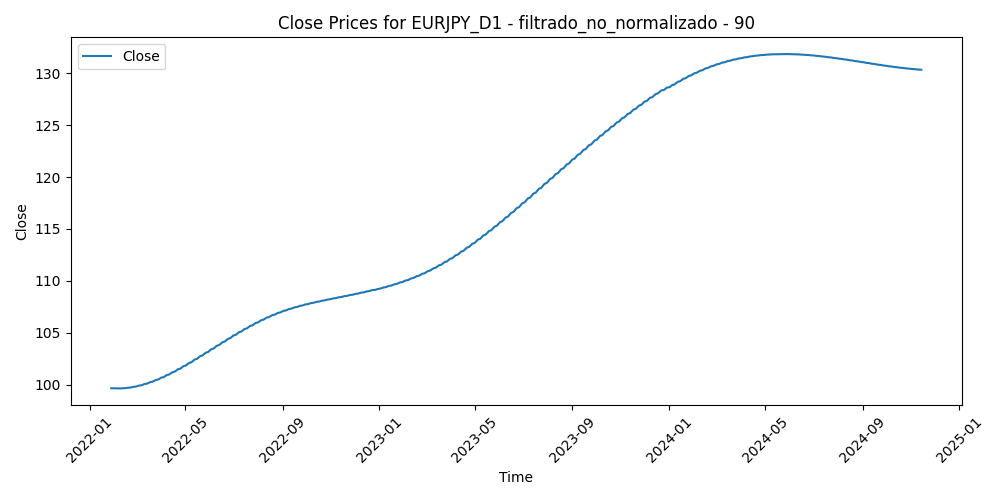

The data file committed next to this chart (first rows):
Time, Close, Volume, diferencia_media_90
2022-01-28, 99.67, 75834, 1.552
2022-01-31, 99.66, 68603, 0.674
2022-02-01, 99.66, 64999, 0.713
2022-02-02, 99.66, 57179, 0.6334
2022-02-03, 99.65, 76547, -1.498
2022-02-04, 99.65, 73664, -1.832
2022-02-07, 99.65, 68744, -1.596
2022-02-08, 99.65, 58821, -1.801
2022-02-09, 99.66, 56533, -1.821
2022-02-10, 99.66, 77277, -2.372
2022-02-11, 99.67, 83586, -0.8255
2022-02-14, 99.67, 93743, -0.4239
2022-02-15, 99.68, 72226, -1.082
2022-02-16, 99.69, 69013, -1.093
2022-02-17, 99.71, 95816, -0.3689
2022-02-18, 99.72, 77917, -0.09206
2022-02-21, 99.73, 56512, 0.3779
2022-02-22, 99.75, 101379, -0.2114
2022-02-23, 99.77, 61647, 0.05119
2022-02-24, 99.79, 164280, 0.7215
2022-02-25, 99.81, 107763, -0.2198
2022-02-28, 99.83, 127858, 0.9876
2022-03-01, 99.85, 104547, 2.114
2022-03-02, 99.88, 109192, 1.434
2022-03-03, 99.9, 88059, 2.067
2022-03-04, 99.93, 117054, 4.188
2022-03-07, 99.96, 138754, 4.527
2022-03-08, 99.98, 127404, 3.579
2022-03-09, 100, 99855, 1.26
2022-03-10, 100, 103227, 1.923
2022-03-11, 100.1, 102077, 1.508
2022-03-14, 100.1, 91768, 0.1746
2022-03-15, 100.1, 99849, -0.1049
2022-03-16, 100.2, 103321, -1.578
2022-03-17, 100.2, 88625, -2.06
2022-03-18, 100.3, 81935, -2.174
2022-03-21, 100.3, 65574, -2.105
2022-03-22, 100.3, 93067, -3.598
2022-03-23, 100.4, 93157, -3.727
2022-03-24, 100.4, 90000, -4.915
2022-03-25, 100.5, 102210, -4.39
2022-03-28, 100.5, 124864, -6.345
2022-03-29, 100.6, 128903, -6.378
2022-03-30, 100.6, 122559, -6.006
2022-03-31, 100.6, 121269, -4.675
2022-04-01, 100.7, 101291, -5.333
2022-04-04, 100.7, 80822, -4.531
2022-04-05, 100.8, 86787, -4.561
2022-04-06, 100.8, 101779, -4.589
2022-04-07, 100.9, 95804, -4.507
2022-04-08, 100.9, 89294, -4.707
2022-04-11, 101, 99564, -5.919
2022-04-12, 101, 103409, -5.118
2022-04-13, 101.1, 96119, -6.124
2022-04-14, 101.2, 103432, -5.5
2022-04-15, 101.2, 125615, -5.718
2022-04-18, 101.3, 74733, -5.905
2022-04-19, 101.3, 111476, -7.93
2022-04-20, 101.4, 126961, -7.565
2022-04-21, 101.4, 116927, -7.712
... 667 more rows
